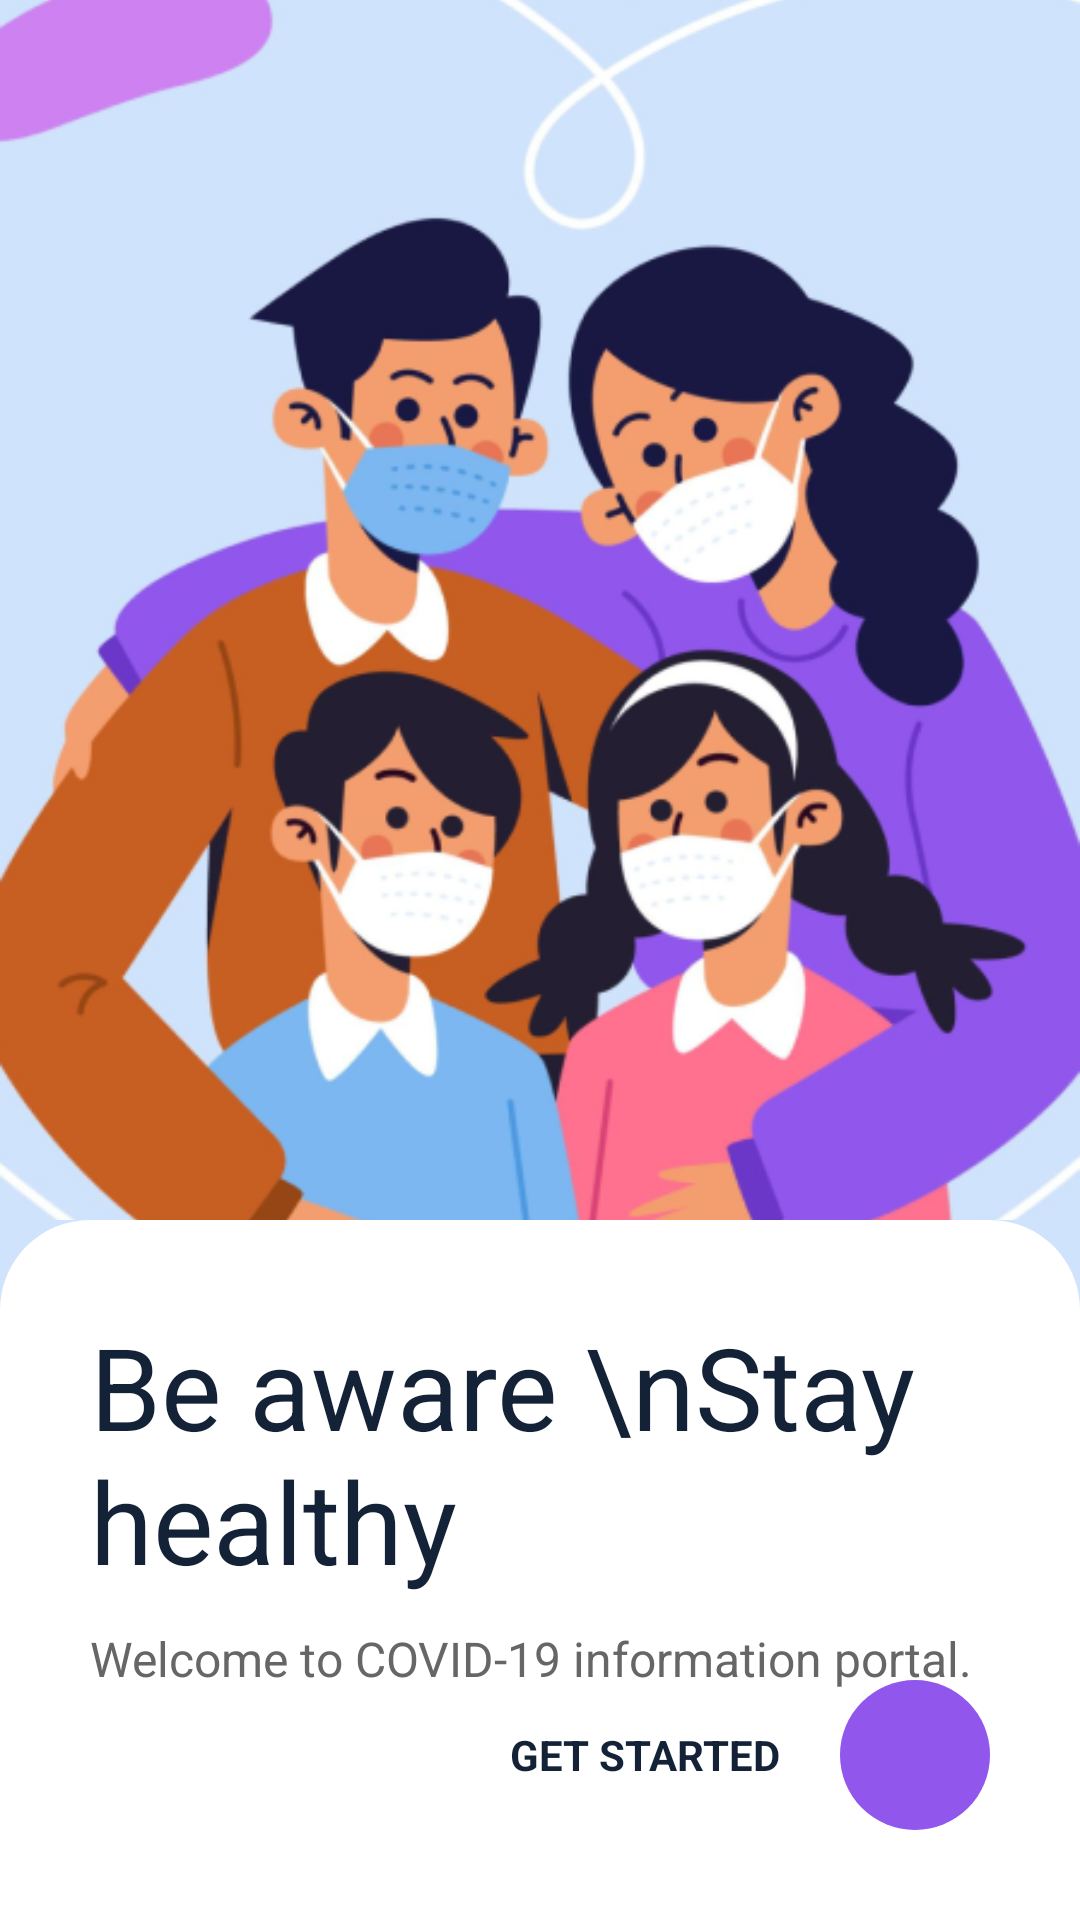

This screen was rendered from an Android layout file. Write that file and the resources it references.
<!-- AndroidManifest.xml: application theme Theme.CovidTracker -->
<!-- res/layout/activity_welcome.xml -->
<?xml version="1.0" encoding="utf-8"?>
<LinearLayout xmlns:android="http://schemas.android.com/apk/res/android"
    xmlns:app="http://schemas.android.com/apk/res-auto"
    xmlns:tools="http://schemas.android.com/tools"
    android:layout_width="match_parent"
    android:layout_height="match_parent"
    android:orientation="vertical"
    tools:context=".WelcomeActivity">

    <ImageView
        android:id="@+id/imageView"
        android:layout_width="match_parent"
        android:layout_height="500dp"
        android:layout_weight="1"
        android:adjustViewBounds="true"
        android:scaleType="centerCrop"
        android:contentDescription="@string/welcome_image"
        app:srcCompat="@drawable/welcome" />

    <FrameLayout
        android:layout_width="match_parent"
        android:background="#CFE3FC"
        android:layout_weight="0.5"
        android:layout_height="280dp">

        <RelativeLayout
            android:layout_width="match_parent"
            android:layout_height="match_parent"
            android:background="@drawable/welcome_background"
            android:padding="30dp">

            <LinearLayout
                android:layout_width="match_parent"
                android:layout_height="wrap_content"
                android:orientation="vertical">

                <TextView
                    android:layout_width="match_parent"
                    android:layout_height="wrap_content"
                    android:textColor="#142237"
                    android:text="Be aware \nStay healthy"
                    android:textSize="38sp"
                    tools:ignore="HardcodedText" />

                <TextView
                    android:layout_width="match_parent"
                    android:layout_height="wrap_content"
                    android:layout_marginVertical="10dp"
                    android:textColor="@color/textColorGray"
                    android:text="@string/welcome_text"
                    android:textSize="16sp"/>


            </LinearLayout>

            <LinearLayout
                android:layout_width="wrap_content"
                android:layout_height="wrap_content"
                android:layout_alignParentBottom="true"
                android:layout_alignParentRight="true"
                android:layout_alignParentEnd="true"
                android:gravity="center"
                android:orientation="horizontal">

                <TextView
                    android:id="@+id/tvGetStarted"
                    android:layout_width="wrap_content"
                    android:layout_height="wrap_content"
                    android:layout_marginRight="20dp"
                    android:layout_marginEnd="20dp"
                    android:text="@string/get_started"
                    android:textAllCaps="true"
                    android:textColor="@color/textColorDeepBlue"
                    android:textStyle="bold"/>

                <ImageButton
                    android:id="@+id/getStatedBtn"
                    android:layout_width="50dp"
                    android:layout_height="50dp"
                    android:contentDescription="@string/get_started_icon_image"
                    android:background="@drawable/welcome_btn"
                    android:src="@drawable/ic_arrow"
                    />

            </LinearLayout>

        </RelativeLayout>
    </FrameLayout>
</LinearLayout>
<!-- resources referenced by this layout -->
<resources>
  <color name="textColorDeepBlue">#142237</color>
  <color name="textColorGray">#666666</color>
  <!-- drawable welcome: png bitmap (drawable, 193085 bytes) -->
  <!-- drawable welcome_background (drawable) -->
  <?xml version="1.0" encoding="utf-8"?>
  <shape xmlns:android="http://schemas.android.com/apk/res/android" android:shape="rectangle">
  
      <corners android:topLeftRadius="30dp" android:topRightRadius="30dp"/>
  
      <solid android:color="@color/white"/>
  
  </shape>
  <!-- drawable welcome_btn (drawable) -->
  <?xml version="1.0" encoding="utf-8"?>
  <shape xmlns:android="http://schemas.android.com/apk/res/android" android:shape="rectangle">
  
      <solid android:color="#9156EC"/>
      <corners android:radius="30dp"/>
  
  </shape>
  <string name="get_started">Get Started</string>
  <string name="get_started_icon_image">Get Started Icon Image</string>
  <string name="welcome_image">Welcome Image</string>
  <string name="welcome_text">Welcome to COVID-19 information portal.</string>
  <style name="Theme.CovidTracker" parent="Theme.MaterialComponents.DayNight.DarkActionBar">
          
          <item name="colorPrimary">@color/white</item>
          <item name="colorPrimaryVariant">@color/textColorDeepBlue</item>
          <item name="colorOnPrimary">@color/white</item>
          
          <item name="colorSecondary">@color/teal_200</item>
          <item name="colorSecondaryVariant">@color/teal_700</item>
          <item name="colorOnSecondary">@color/black</item>
          
          <item name="android:statusBarColor" tools:targetApi="l">@color/textColorDeepBlue</item>
          
      </style>
  <color name="white">#FFFFFFFF</color>
  <color name="teal_200">#FF03DAC5</color>
  <color name="teal_700">#FF018786</color>
  <color name="black">#FF000000</color>
</resources>
